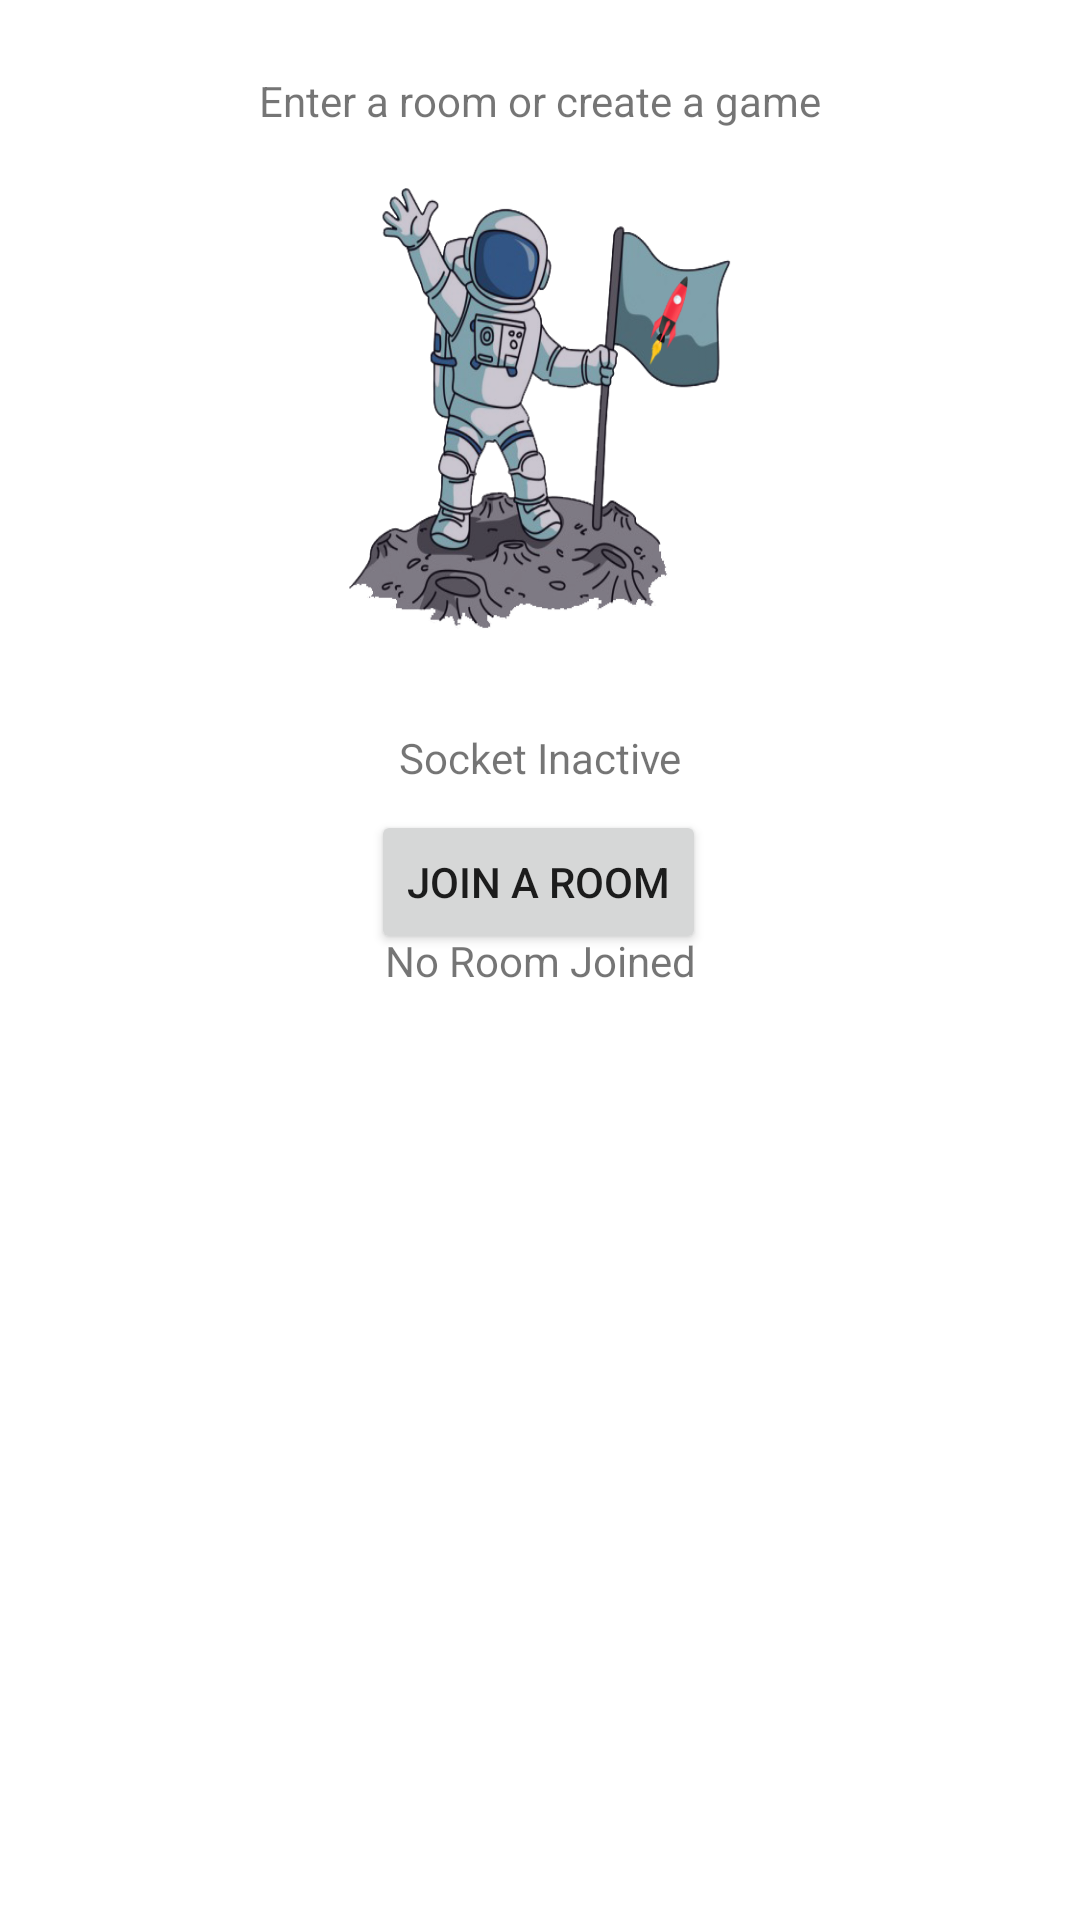

This screen was rendered from an Android layout file. Write that file and the resources it references.
<!-- AndroidManifest.xml: application theme Theme.SpaceDIM -->
<!-- res/layout/activity_waiting_room.xml -->
<?xml version="1.0" encoding="utf-8"?>
<androidx.constraintlayout.widget.ConstraintLayout xmlns:android="http://schemas.android.com/apk/res/android"
    xmlns:app="http://schemas.android.com/apk/res-auto"
    xmlns:tools="http://schemas.android.com/tools"
    android:layout_width="match_parent"
    android:layout_height="match_parent"
    tools:context=".WaitingRoomActivity">

    <TextView
        android:id="@+id/enterRoom"
        android:layout_width="wrap_content"
        android:layout_height="0dp"
        android:layout_marginTop="24dp"
        android:text="Enter a room or create a game"
        app:layout_constraintEnd_toEndOf="parent"
        app:layout_constraintStart_toStartOf="parent"
        app:layout_constraintTop_toTopOf="parent" />

    <ImageView
        android:id="@+id/imgAstronaute"
        android:layout_width="192dp"
        android:layout_height="162dp"
        android:layout_marginTop="12dp"
        android:background="@drawable/astronaute"
        app:layout_constraintEnd_toEndOf="parent"
        app:layout_constraintHorizontal_bias="0.502"
        app:layout_constraintStart_toStartOf="parent"
        app:layout_constraintTop_toBottomOf="@+id/enterRoom" />


    <TextView
        android:layout_width="wrap_content"
        android:layout_height="wrap_content"
        android:text="No Room Joined"
        app:layout_constraintBottom_toBottomOf="parent"
        app:layout_constraintLeft_toLeftOf="parent"
        app:layout_constraintRight_toRightOf="parent"
        app:layout_constraintTop_toTopOf="parent" />

    <TextView
        android:id="@+id/txtSocketActive"
        android:layout_width="wrap_content"
        android:layout_height="wrap_content"
        android:layout_marginTop="200dp"
        android:text="Socket Inactive"
        app:layout_constraintEnd_toEndOf="parent"
        app:layout_constraintStart_toStartOf="parent"
        app:layout_constraintTop_toBottomOf="@+id/enterRoom" />

    <TextView
        android:id="@+id/txtSocketActiveColor"
        android:layout_width="wrap_content"
        android:layout_height="wrap_content"
        android:layout_marginTop="284dp"
        android:layout_marginEnd="80dp"
        app:layout_constraintEnd_toEndOf="parent"
        app:layout_constraintHorizontal_bias="0.428"
        app:layout_constraintStart_toEndOf="@+id/txtSocketActive"
        app:layout_constraintTop_toTopOf="parent" />

    <Button
        android:id="@+id/buttonJoinRoom"
        android:layout_width="wrap_content"
        android:layout_height="wrap_content"
        android:layout_marginTop="8dp"
        android:text="Join a Room"
        app:layout_constraintEnd_toEndOf="parent"
        app:layout_constraintHorizontal_bias="0.498"
        app:layout_constraintStart_toStartOf="parent"
        app:layout_constraintTop_toBottomOf="@+id/txtSocketActive" />

    <LinearLayout
        android:layout_width="0dp"
        android:layout_height="313dp"
        android:orientation="vertical"
        app:layout_constraintBottom_toBottomOf="parent"
        app:layout_constraintEnd_toEndOf="parent"
        app:layout_constraintHorizontal_bias="0.506"
        app:layout_constraintStart_toStartOf="parent"
        app:layout_constraintTop_toTopOf="parent"
        android:background="@drawable/rocket_bg"
        android:id="@+id/WaitingRoomlinearLayout"
        app:layout_constraintVertical_bias="1.0"></LinearLayout>

</androidx.constraintlayout.widget.ConstraintLayout>
<!-- resources referenced by this layout -->
<resources>
  <!-- drawable astronaute: png bitmap (drawable, 141057 bytes) -->
  <style name="Theme.SpaceDIM" parent="Theme.MaterialComponents.DayNight.DarkActionBar">
          
          <item name="colorPrimary">@color/primary_light_color</item>
          <item name="colorPrimaryVariant">@color/primary_color</item>
          <item name="colorOnPrimary">@color/primary_text_color</item>
          
          <item name="colorSecondary">@color/secondary_color</item>
          <item name="colorSecondaryVariant">@color/secondary_light_color</item>
          <item name="colorOnSecondary">@color/black</item>
          <item name="colorOnBackground">@color/white_smoke</item>
          
          <item name="android:statusBarColor" tools:targetApi="l">?attr/colorPrimaryVariant</item>
          
          <item name="colorInverse">@color/black</item>
      </style>
  <color name="primary_light_color">#000051</color>
  <color name="primary_color">#1a237e</color>
  <color name="primary_text_color">#ffffff</color>
  <color name="secondary_color">#e0e0e0</color>
  <color name="secondary_light_color">#ffffff</color>
  <color name="black">#FF000000</color>
  <color name="white_smoke">#F5F5F5</color>
</resources>
